Labelled photos from "Fine-grained-weed-recognition", an image-classification folder in IPCLab-NEAU/Fine-grained-weed-recognition. The possible labels are: abutilon, amaranthus, chenopodium, cirsium, cyperus, descurainia, maize, portulaca.

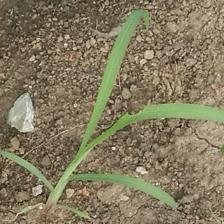
Label: cyperus

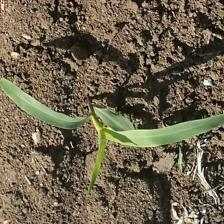
Label: maize

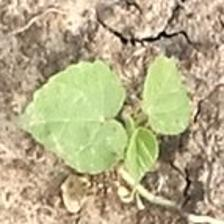
Label: abutilon

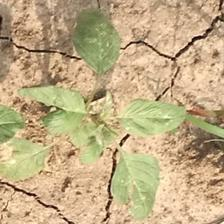
Label: amaranthus

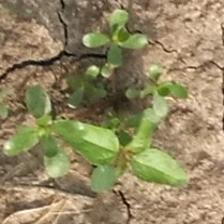
Label: portulaca

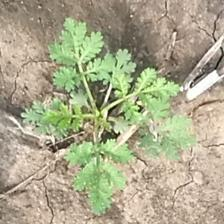
Label: descurainia
